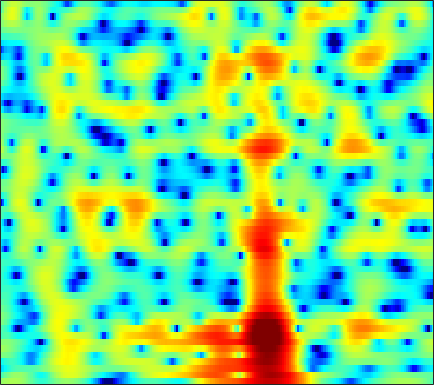

Values plotted in this chart, from the file beside it:
0.7858, 1.0284, 1.3282, 1.5319, 1.6344, 1.7142, 1.7213, 1.6658, 1.5061, 1.2453, 0.88108, 0.53447, -0.018804, -0.65112, -1.1556, -1.8572, -2.5154, -2.9234, -3.2629, -3.301, -3.0635, -2.7287, -2.1867, -1.5815
-2.594, -1.805, -0.9444, -0.2695, 0.1326, 0.5331, 0.7973, 0.9038, 0.9211, 0.7963, 0.5344, 0.2382, -0.2853, -0.964, -1.569, -2.489, -3.457, -4.12, -4.689, -4.654, -3.97, -3.171, -1.96, -0.7601
-6.723, -5.855, -4.812, -3.938, -3.402, -2.832, -2.411, -2.195, -2.005, -1.928, -1.912, -1.926, -1.951, -1.953, -1.912, -1.806, -1.615, -1.412, -1.057, -0.6168, -0.1058, 0.3131, 0.8994, 1.494
-4.869, -4.146, -3.383, -2.883, -2.677, -2.612, -2.783, -3.077, -3.695, -4.589, -5.799, -6.865, -8.438, -9.696, -9.948, -9.02, -7.217, -5.753, -3.917, -2.289, -0.8762, 0.07262, 1.184, 2.149
0.008664, -0.08975, -0.2686, -0.5231, -0.7821, -1.244, -1.845, -2.419, -3.336, -4.46, -5.823, -6.938, -8.474, -9.695, -10.05, -9.455, -8.079, -6.827, -5.15, -3.567, -2.102, -1.092, 0.144, 1.254
1.313, 1.116, 0.8256, 0.4898, 0.2111, -0.2323, -0.7585, -1.201, -1.877, -2.599, -3.379, -3.986, -4.805, -5.565, -6.065, -6.583, -6.868, -6.844, -6.419, -5.577, -4.355, -3.287, -1.805, -0.3599
0.3657, 0.3906, 0.365, 0.2353, 0.07742, -0.1863, -0.5801, -0.9116, -1.402, -1.957, -2.564, -3.096, -3.948, -5.003, -6.012, -7.84, -10.61, -13.9, -23.9, -18.25, -10.25, -6.748, -3.414, -0.9409
-2.58, -2.157, -2, -2.179, -2.563, -3.205, -3.886, -4.327, -4.769, -4.904, -4.815, -4.666, -4.431, -4.285, -4.251, -4.218, -4.193, -4.083, -3.681, -2.898, -1.832, -0.9069, 0.3958, 1.651
-1.953, -2.116, -2.717, -3.926, -5.337, -7.925, -12.01, -17.25, -25.32, -15.7, -11.17, -9.154, -7.311, -5.988, -5.182, -4.221, -3.27, -2.508, -1.465, -0.3667, 0.7586, 1.569, 2.561, 3.402
-0.03322, -0.4651, -1.259, -2.29, -3.246, -4.702, -6.2, -7.185, -8.09, -8.515, -8.7, -8.873, -9.306, -10.11, -10.76, -10.9, -9.598, -7.777, -5.112, -2.706, -0.668, 0.6419, 2.104, 3.245
0.2464, -0.1329, -0.7149, -1.4, -1.993, -2.88, -3.762, -4.45, -5.398, -6.348, -7.276, -8.025, -9.289, -10.87, -12.2, -13.38, -12.28, -10.06, -6.835, -3.982, -1.682, -0.2606, 1.299, 2.531
-0.6619, -0.9352, -1.445, -2.096, -2.683, -3.57, -4.586, -5.387, -6.448, -7.393, -8.075, -8.354, -8.342, -7.957, -7.484, -6.615, -5.436, -4.436, -3.044, -1.643, -0.284, 0.6523, 1.739, 2.627
-1.607, -1.717, -2.064, -2.67, -3.295, -4.393, -5.889, -7.337, -9.847, -13.5, -18.42, -18.97, -14.17, -10.11, -7.848, -5.464, -3.544, -2.314, -0.8745, 0.355, 1.383, 2.043, 2.776, 3.332
-2.502, -2.334, -2.337, -2.619, -2.997, -3.696, -4.653, -5.501, -6.778, -8.034, -8.819, -8.707, -7.555, -5.786, -4.407, -2.663, -1.135, -0.1399, 0.9948, 1.93, 2.662, 3.068, 3.437, 3.61
-3.09, -2.917, -2.859, -2.972, -3.141, -3.43, -3.717, -3.904, -4.029, -3.942, -3.648, -3.275, -2.577, -1.706, -0.9993, -0.03648, 0.8831, 1.509, 2.228, 2.79, 3.187, 3.356, 3.398, 3.212
-3.147, -3.299, -3.696, -4.268, -4.77, -5.455, -5.955, -6.072, -5.791, -5.042, -3.987, -3.104, -1.908, -0.7763, 0.02658, 0.9851, 1.81, 2.344, 2.921, 3.323, 3.541, 3.583, 3.457, 3.105
-2.991, -3.458, -4.436, -5.877, -7.379, -10.27, -14.96, -19.74, -16.3, -10.5, -6.761, -4.7, -2.572, -0.9254, 0.07987, 1.192, 2.079, 2.609, 3.151, 3.522, 3.711, 3.733, 3.6, 3.279
-2.669, -3.079, -3.793, -4.751, -5.611, -6.89, -8.001, -8.358, -7.838, -6.359, -4.588, -3.328, -1.861, -0.6266, 0.1473, 0.9947, 1.679, 2.09, 2.528, 2.848, 3.056, 3.127, 3.095, 2.918
-2.436, -2.639, -2.863, -3.054, -3.153, -3.171, -3.078, -2.898, -2.494, -1.982, -1.382, -0.9478, -0.4378, -0.02509, 0.216, 0.4588, 0.6448, 0.7946, 1.038, 1.331, 1.66, 1.9, 2.152, 2.266
-3.193, -3.544, -3.724, -3.442, -2.983, -2.168, -1.311, -0.7033, 0.009841, 0.5763, 0.9315, 1.042, 0.9765, 0.5992, 0.1111, -0.7853, -1.868, -2.566, -2.829, -2.088, -0.7999, 0.191, 1.321, 2.104
-7.636, -10.87, -15.11, -10.96, -7.296, -3.873, -1.509, -0.1746, 1.097, 1.949, 2.384, 2.458, 2.187, 1.414, 0.425, -1.639, -5.085, -9.547, -16.91, -8.289, -3.268, -1, 0.9865, 2.24
-6.109, -7.204, -7.907, -7.05, -5.693, -3.732, -1.977, -0.8305, 0.3977, 1.289, 1.876, 2.118, 2.147, 1.883, 1.485, 0.7501, -0.06508, -0.5999, -0.9054, -0.6843, -0.1202, 0.3705, 0.9136, 1.258
-3.845, -4.178, -4.405, -4.225, -3.844, -3.006, -1.953, -1.157, -0.1031, 0.8269, 1.575, 1.996, 2.365, 2.542, 2.557, 2.445, 2.248, 2.076, 1.81, 1.554, 1.257, 0.9932, 0.5559, -0.05376
-4.198, -5.194, -6.395, -7.026, -6.743, -5.439, -3.61, -2.252, -0.6269, 0.7307, 1.8, 2.413, 3.028, 3.401, 3.556, 3.615, 3.51, 3.344, 2.995, 2.502, 1.87, 1.265, 0.2669, -1.009
-4.574, -6.656, -10.88, -19.54, -18.83, -9.935, -5.335, -2.985, -0.6843, 0.9675, 2.151, 2.791, 3.389, 3.719, 3.818, 3.806, 3.621, 3.39, 2.994, 2.44, 1.731, 1.075, -0.01354, -1.336
-1.866, -2.631, -3.426, -3.67, -3.386, -2.429, -1.096, -0.06894, 1.172, 2.135, 2.797, 3.116, 3.269, 3.192, 3.002, 2.615, 2.182, 1.847, 1.438, 1.044, 0.5776, 0.1484, -0.6245, -1.674
-1.699, -1.826, -1.444, -0.6547, 0.06727, 1.078, 2.011, 2.641, 3.276, 3.661, 3.747, 3.583, 3.04, 2.104, 1.166, -0.3472, -1.831, -2.585, -2.804, -2.246, -1.545, -1.179, -1.011, -1.314
-16.52, -11.51, -5.347, -1.904, -0.1206, 1.606, 2.823, 3.454, 3.98, 4.149, 3.936, 3.487, 2.484, 0.8549, -0.8891, -4.312, -10.3, -19.9, -13.33, -7.013, -3.942, -2.567, -1.443, -0.8449
-3.95, -3.726, -2.541, -1.037, 0.03152, 1.221, 2.144, 2.631, 3.045, 3.152, 2.957, 2.603, 1.853, 0.7863, -0.2063, -1.674, -3.07, -3.81, -4.2, -3.952, -3.456, -3.05, -2.589, -2.148
-0.2828, -0.3209, -0.1125, 0.3421, 0.77, 1.374, 1.925, 2.275, 2.61, 2.761, 2.711, 2.545, 2.131, 1.547, 1.003, 0.2003, -0.6676, -1.315, -2.162, -2.974, -3.771, -4.336, -4.966, -5.288
-0.6081, -0.7121, -0.5393, -0.0731, 0.3988, 1.111, 1.804, 2.273, 2.769, 3.104, 3.252, 3.235, 3.048, 2.669, 2.272, 1.581, 0.7156, -0.06368, -1.297, -2.844, -4.815, -6.729, -10.15, -14.8
-5.332, -5.956, -5.368, -3.668, -2.235, -0.5083, 0.9187, 1.772, 2.657, 3.272, 3.643, 3.764, 3.745, 3.511, 3.206, 2.614, 1.83, 1.095, -0.07981, -1.53, -3.294, -4.852, -7.125, -9.131
-11.8, -16.83, -12.62, -7.098, -4.37, -1.8, 0.04116, 1.091, 2.15, 2.892, 3.365, 3.562, 3.624, 3.468, 3.225, 2.746, 2.104, 1.528, 0.6636, -0.2757, -1.244, -1.962, -2.809, -3.458
-2.914, -3.233, -3.086, -2.367, -1.618, -0.5436, 0.4796, 1.169, 1.969, 2.589, 3, 3.179, 3.202, 3.021, 2.737, 2.214, 1.532, 0.9678, 0.1831, -0.5559, -1.196, -1.585, -2.045, -2.437
0.8834, 0.4918, 0.06838, -0.1498, -0.1375, 0.1339, 0.6782, 1.194, 1.937, 2.596, 3.074, 3.263, 3.276, 2.978, 2.541, 1.659, 0.477, -0.5539, -1.965, -3.056, -3.479, -3.348, -2.908, -2.517
2.471, 1.508, -0.07445, -1.906, -3.138, -3.663, -2.441, -0.9819, 0.8289, 2.252, 3.222, 3.638, 3.821, 3.524, 2.99, 1.765, -0.1735, -2.32, -6.751, -16.05, -14.19, -8.096, -3.978, -1.793
1.464, 0.1992, -2.161, -5.786, -9.787, -13.58, -7.943, -4.554, -1.577, 0.346, 1.565, 2.141, 2.486, 2.427, 2.118, 1.382, 0.2634, -0.7967, -2.299, -3.398, -3.381, -2.645, -1.336, -0.1098
0.4309, -0.2586, -1.296, -2.31, -2.925, -3.264, -2.976, -2.467, -1.638, -0.8641, -0.254, 0.07658, 0.3247, 0.3956, 0.3274, 0.1221, -0.1694, -0.3941, -0.6383, -0.7128, -0.5721, -0.3407, 0.1107, 0.6219
0.3584, 0.004772, -0.4888, -0.9329, -1.21, -1.455, -1.563, -1.563, -1.482, -1.354, -1.23, -1.17, -1.101, -1.093, -1.098, -1.126, -1.13, -1.091, -0.9695, -0.7376, -0.3849, -0.04943, 0.4584, 0.9753
0.4008, 0.07901, -0.3577, -0.765, -1.005, -1.285, -1.534, -1.69, -1.91, -2.119, -2.307, -2.453, -2.583, -2.716, -2.769, -2.83, -2.854, -2.81, -2.603, -2.152, -1.426, -0.7231, 0.2879, 1.274
-0.6022, -1.138, -1.79, -2.307, -2.55, -2.77, -2.94, -3.107, -3.488, -4.066, -4.783, -5.241, -5.704, -5.783, -5.751, -5.816, -6.203, -6.81, -7.683, -7.546, -5.475, -3.357, -0.7034, 1.461
-4.622, -6.092, -8.258, -9.464, -9.2, -7.927, -6.878, -6.61, -6.921, -8.224, -10.78, -13.67, -16.87, -13.81, -11.29, -9.285, -8.841, -9.593, -12.3, -14.72, -9.042, -4.898, -0.944, 1.82
-8.083, -10.23, -14.67, -18.58, -15.95, -11.86, -9.635, -8.842, -8.686, -9.376, -10.83, -12.18, -13.16, -11.73, -9.919, -7.918, -6.454, -5.618, -4.666, -3.538, -2.005, -0.6967, 1.048, 2.629
-6.075, -6.715, -7.553, -8.048, -8.174, -8.005, -7.688, -7.468, -7.322, -7.28, -7.249, -7.122, -6.767, -6.113, -5.444, -4.401, -3.323, -2.537, -1.499, -0.4505, 0.5846, 1.33, 2.277, 3.105
-3.259, -3.678, -4.298, -4.904, -5.295, -5.771, -6.134, -6.313, -6.378, -6.255, -5.911, -5.514, -4.788, -3.956, -3.276, -2.301, -1.331, -0.6232, 0.2906, 1.142, 1.894, 2.403, 2.97, 3.384
-0.9214, -1.508, -2.391, -3.41, -4.233, -5.398, -6.599, -7.443, -8.191, -8.204, -7.411, -6.491, -5.058, -3.604, -2.575, -1.349, -0.2549, 0.4937, 1.363, 2.101, 2.722, 3.106, 3.488, 3.705
0.3845, -0.3765, -1.53, -2.918, -4.176, -6.22, -8.992, -11.85, -17.92, -20.75, -13.46, -9.872, -6.529, -4.112, -2.722, -1.222, -0.04121, 0.6643, 1.431, 2.044, 2.568, 2.902, 3.289, 3.578
0.2228, -0.5335, -1.666, -2.956, -4.063, -5.791, -7.742, -9.261, -10.93, -11.1, -9.493, -7.783, -5.59, -3.715, -2.565, -1.385, -0.591, -0.2344, 0.02249, 0.1431, 0.3018, 0.5753, 1.2, 2.014
-1.65, -2.181, -2.931, -3.791, -4.527, -5.671, -6.78, -7.438, -7.864, -7.575, -6.577, -5.487, -4.047, -2.718, -1.887, -1.187, -1.02, -1.28, -2.262, -4.118, -6.667, -7.529, -4.99, -1.468
-7.687, -7.008, -6.344, -6.302, -6.778, -8.08, -10.35, -12.75, -15.55, -13.25, -9.222, -6.79, -4.292, -2.54, -1.627, -0.8895, -0.7288, -0.9978, -2.006, -3.846, -6.222, -6.974, -4.634, -1.272
-13.69, -10.77, -8.533, -7.63, -7.61, -8.33, -9.869, -11.4, -12.73, -11.28, -8.3, -6.235, -4.032, -2.393, -1.501, -0.6586, -0.1657, -0.005744, 0.009044, -0.06352, -0.03437, 0.1792, 0.7747, 1.634
-6.455, -6.197, -5.751, -5.395, -5.244, -5.225, -5.298, -5.333, -5.161, -4.645, -3.833, -3.135, -2.181, -1.306, -0.7285, -0.1096, 0.3589, 0.619, 0.896, 1.123, 1.343, 1.526, 1.817, 2.152
-3.085, -2.968, -2.786, -2.603, -2.476, -2.334, -2.212, -2.11, -1.943, -1.694, -1.379, -1.113, -0.7135, -0.3121, -0.01998, 0.3312, 0.6181, 0.7968, 0.9736, 1.091, 1.174, 1.223, 1.291, 1.376
-1.169, -0.9062, -0.578, -0.3061, -0.1588, -0.02329, 0.02901, 0.02916, -0.02013, -0.0999, -0.1592, -0.153, -0.08861, 0.05952, 0.1991, 0.4087, 0.5823, 0.661, 0.658, 0.5341, 0.3094, 0.1057, -0.1638, -0.3519
0.05225, 0.612, 1.269, 1.771, 2.013, 2.138, 2.031, 1.792, 1.291, 0.6131, -0.1124, -0.5692, -0.8926, -0.7753, -0.4643, 0.04198, 0.4549, 0.5969, 0.5147, 0.07054, -0.7647, -1.624, -2.959, -4.11
-0.1895, 1.112, 2.486, 3.423, 3.859, 4.054, 3.807, 3.299, 2.14, 0.3033, -2.442, -5.19, -8.098, -6.014, -3.489, -1.027, 0.4292, 0.9783, 1.085, 0.4791, -0.9263, -2.652, -6.403, -14.07
-2.271, -0.174, 1.79, 3.049, 3.629, 3.974, 3.836, 3.413, 2.366, 0.6928, -1.701, -3.837, -5.784, -4.611, -2.812, -0.7988, 0.4755, 0.9905, 1.134, 0.7276, -0.1667, -1.136, -2.651, -4.059
-1.346, -0.2899, 0.9121, 1.847, 2.337, 2.736, 2.837, 2.729, 2.349, 1.764, 1.096, 0.6231, 0.2173, 0.1151, 0.2201, 0.4346, 0.5951, 0.6194, 0.4789, 0.135, -0.3961, -0.8958, -1.637, -2.422
